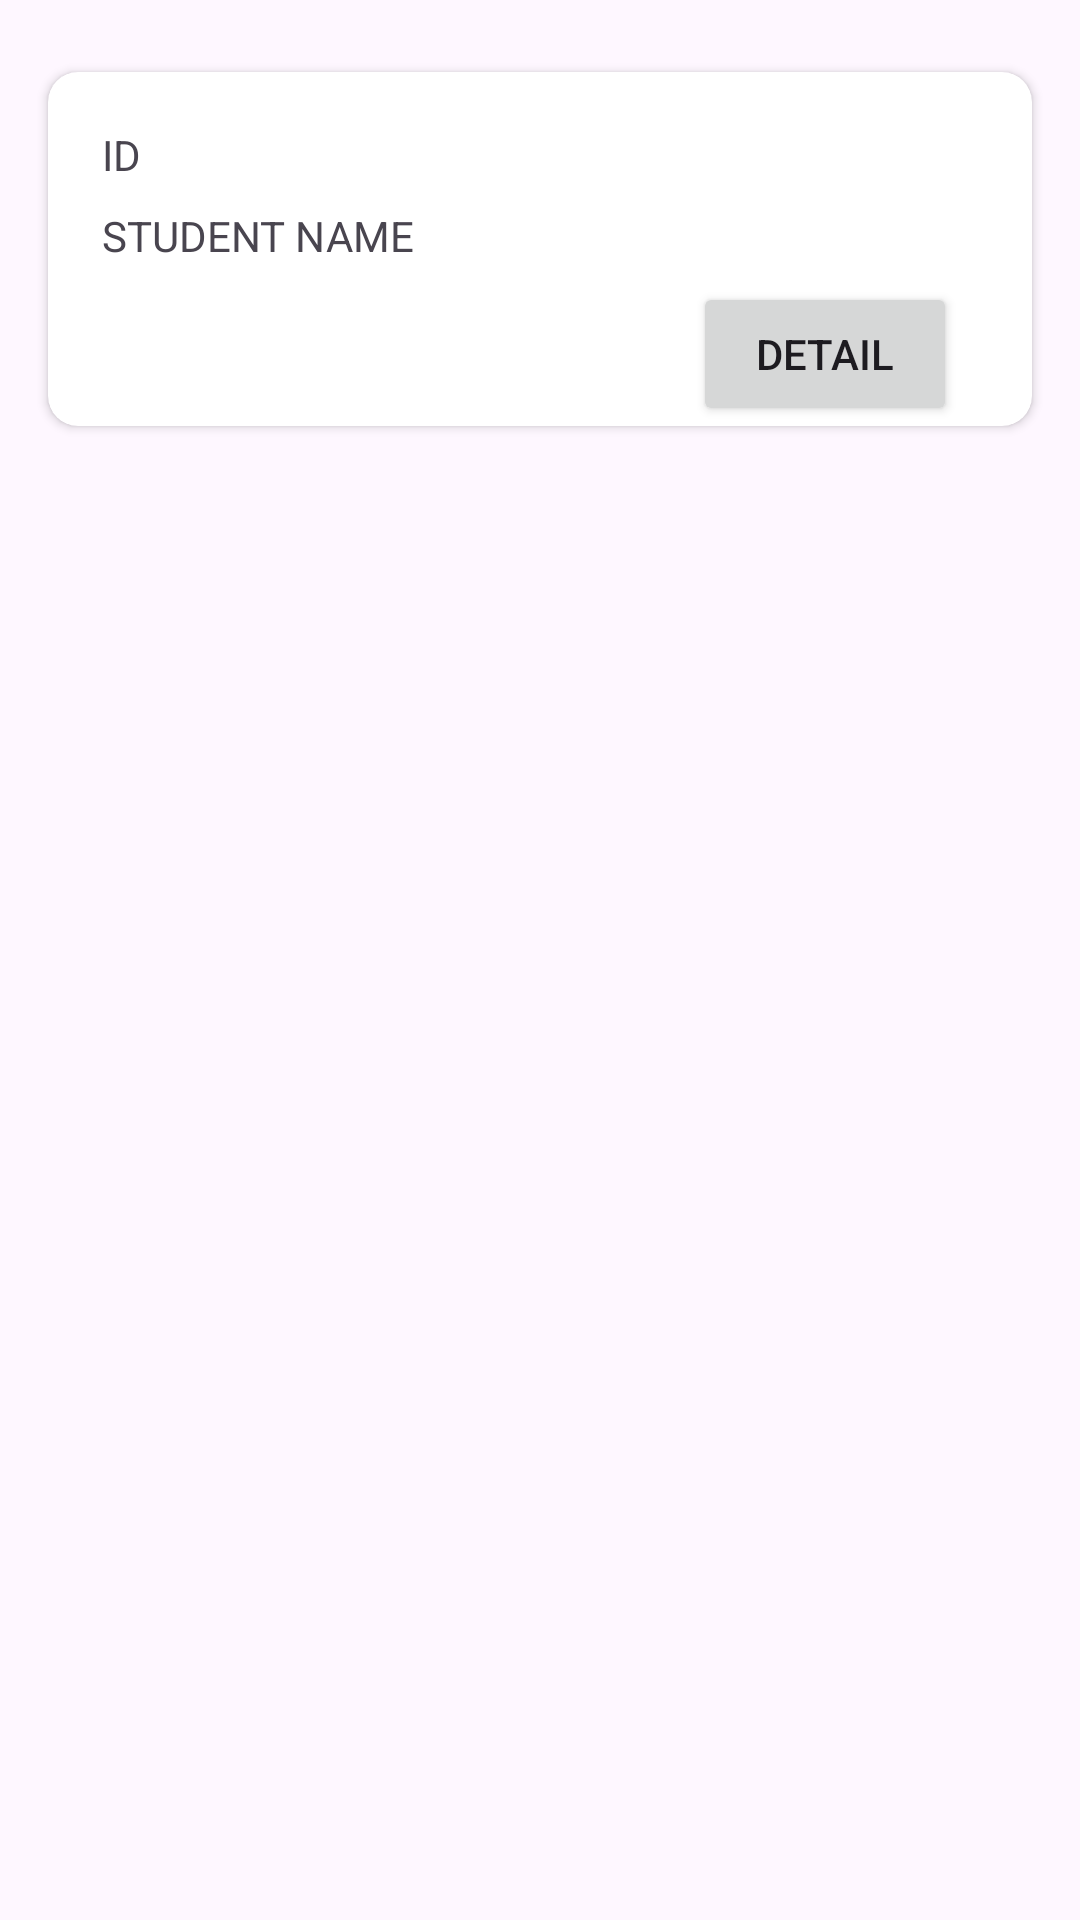

Reconstruct the res/layout file that produces this screen, plus the resources it refers to.
<!-- AndroidManifest.xml: application theme Theme.AdvWeek4_160421048 -->
<!-- res/layout/student_list_item.xml -->
<?xml version="1.0" encoding="utf-8"?>
<androidx.constraintlayout.widget.ConstraintLayout xmlns:android="http://schemas.android.com/apk/res/android"
    xmlns:app="http://schemas.android.com/apk/res-auto"
    xmlns:tools="http://schemas.android.com/tools"
    android:layout_width="match_parent"
    android:layout_height="wrap_content">

    <androidx.cardview.widget.CardView
        android:layout_width="0dp"
        android:layout_height="wrap_content"
        android:layout_marginStart="16dp"
        android:layout_marginTop="24dp"
        android:layout_marginEnd="16dp"
        app:cardCornerRadius="10dp"
        app:layout_constraintEnd_toEndOf="parent"
        app:layout_constraintStart_toStartOf="parent"
        app:layout_constraintTop_toTopOf="parent">

        <androidx.constraintlayout.widget.ConstraintLayout
            android:layout_width="match_parent"
            android:layout_height="match_parent">

            <ImageView
                android:id="@+id/imageView"
                android:layout_width="wrap_content"
                android:layout_height="wrap_content"
                app:layout_constraintBottom_toBottomOf="parent"
                app:layout_constraintStart_toStartOf="parent"
                app:layout_constraintTop_toTopOf="parent"
                app:srcCompat="@drawable/ic_launcher_foreground" />

            <TextView
                android:id="@+id/txtID"
                android:layout_width="wrap_content"
                android:layout_height="wrap_content"
                android:layout_marginStart="18dp"
                android:layout_marginTop="18dp"
                android:text="ID"
                app:layout_constraintStart_toEndOf="@+id/imageView"
                app:layout_constraintTop_toTopOf="parent" />

            <TextView
                android:id="@+id/txtName"
                android:layout_width="wrap_content"
                android:layout_height="wrap_content"
                android:layout_marginStart="18dp"
                android:layout_marginTop="8dp"
                android:text="STUDENT NAME"
                app:layout_constraintStart_toEndOf="@+id/imageView"
                app:layout_constraintTop_toBottomOf="@+id/txtID" />

            <Button
                android:id="@+id/btnDetail"
                android:layout_width="wrap_content"
                android:layout_height="wrap_content"
                android:layout_marginTop="6dp"
                android:layout_marginEnd="25dp"
                android:text="DETAIL"
                app:layout_constraintEnd_toEndOf="parent"
                app:layout_constraintTop_toBottomOf="@+id/txtName" />
        </androidx.constraintlayout.widget.ConstraintLayout>
    </androidx.cardview.widget.CardView>
</androidx.constraintlayout.widget.ConstraintLayout>
<!-- resources referenced by this layout -->
<resources>
  <style name="Theme.AdvWeek4_160421048" parent="Base.Theme.AdvWeek4_160421048" />
  <style name="Base.Theme.AdvWeek4_160421048" parent="Theme.Material3.DayNight">
          
          
      </style>
</resources>
